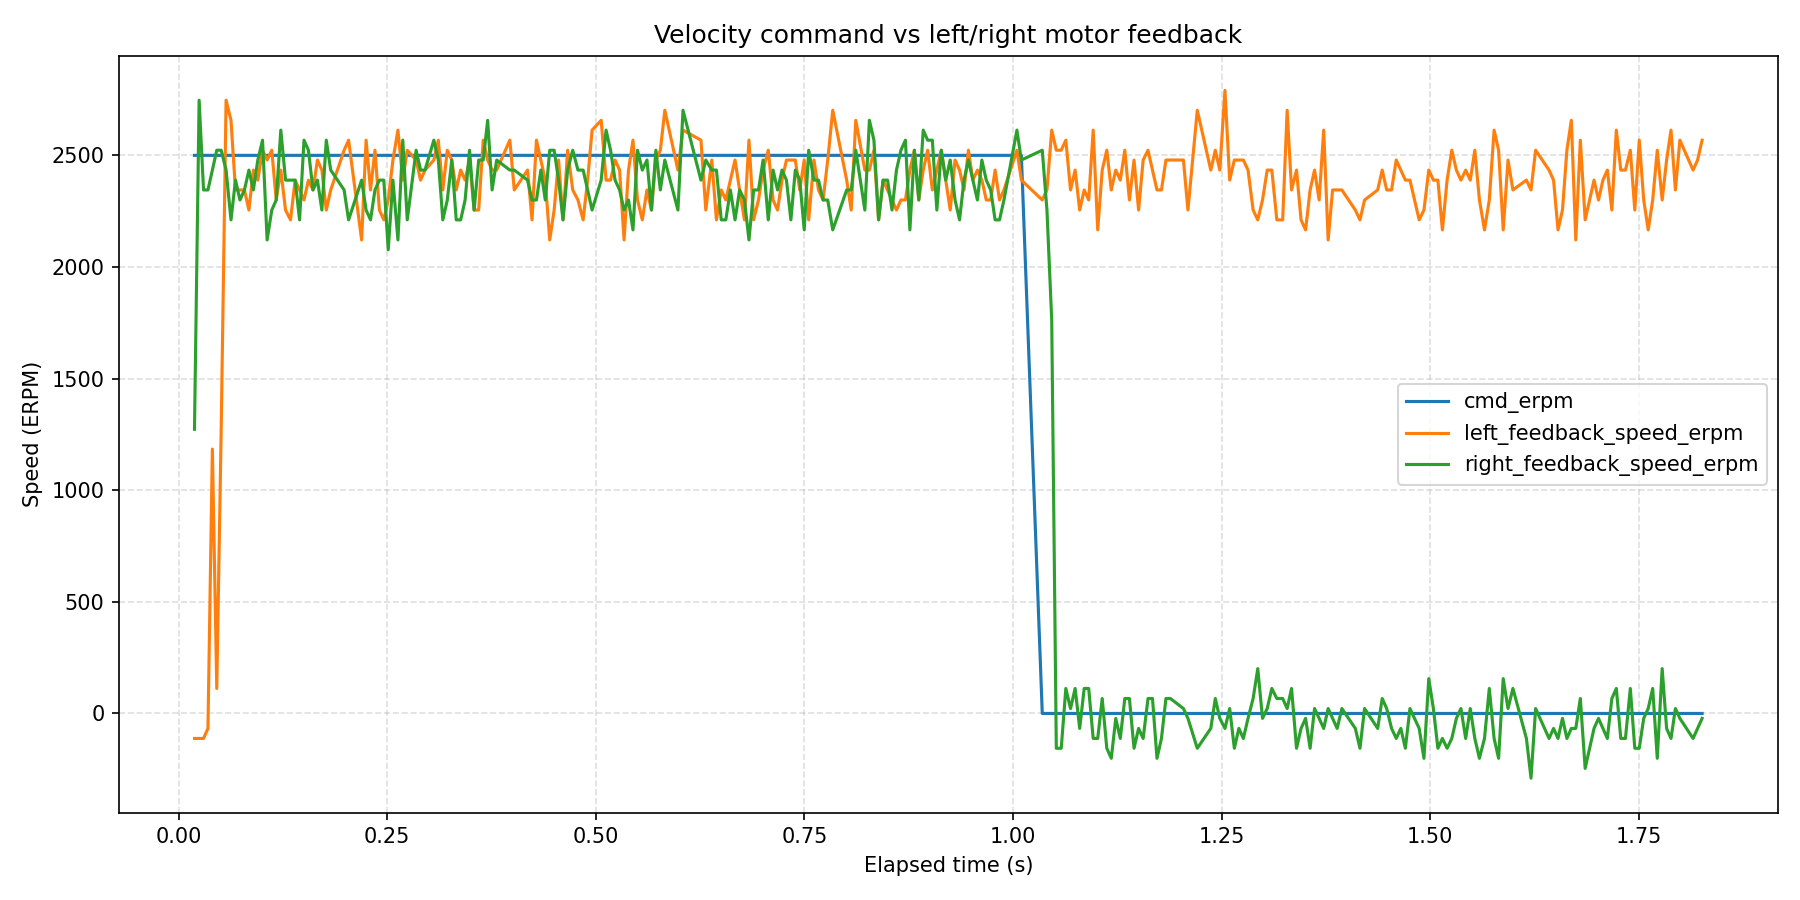

Data behind this chart, as committed beside it:
wall_time_iso, wall_time_epoch_s, elapsed_s, phase_index, phase_command_erpm, phase_duration_s, sample_index, command_erpm, left_motor_id, left_motor_label, left_feedback_position_deg, left_feedback_speed_erpm, left_feedback_current_amps, left_feedback_temperature_c, left_feedback_error_code, left_feedback_error_description, right_motor_id, right_motor_label, right_feedback_position_deg, right_feedback_speed_erpm, right_feedback_current_amps, right_feedback_temperature_c, right_feedback_error_code, right_feedback_error_description
2026-08-12T10:23:17.387, 1786522997, 0.01909, 1, 2500, 1, 1, 2500, 0x03, left, 273.9, -112, -0.002930, 173, 0, No fault, 0x04, right, 274.1, 1273, 2.23, 175, 0, No fault
2026-08-12T10:23:17.392, 1786522997, 0.02464, 1, 2500, 1, 2, 2500, 0x03, left, 273.9, -112, -0.01465, 172, 0, No fault, 0x04, right, 274.5, 2747, 0.3429, 174, 0, No fault
2026-08-12T10:23:17.397, 1786522997, 0.02993, 1, 2500, 1, 3, 2500, 0x03, left, 273.9, -112, -0.02051, 174, 0, No fault, 0x04, right, 275.1, 2345, 0.03809, 173, 0, No fault
2026-08-12T10:23:17.403, 1786522997, 0.03524, 1, 2500, 1, 4, 2500, 0x03, left, 230.5, -67, -0.002930, 173, 0, No fault, 0x04, right, 275.7, 2345, 0.126, 174, 0, No fault
2026-08-12T10:23:17.408, 1786522997, 0.04053, 1, 2500, 1, 5, 2500, 0x03, left, 230.6, 1184, 2.353, 174, 0, No fault, 0x04, right, 276.3, 2434, 0.1963, 171, 0, No fault
2026-08-12T10:23:17.413, 1786522997, 0.0458, 1, 2500, 1, 6, 2500, 0x03, left, 273.9, 112, -0.1084, 175, 0, No fault, 0x04, right, 276.9, 2523, 0.1963, 177, 0, No fault
2026-08-12T10:23:17.419, 1786522997, 0.0511, 1, 2500, 1, 7, 2500, 0x03, left, 274.1, 1273, 2.23, 175, 0, No fault, 0x04, right, 277.5, 2523, 0.1553, 176, 0, No fault
2026-08-12T10:23:17.424, 1786522997, 0.05695, 1, 2500, 1, 8, 2500, 0x03, left, 274.5, 2747, 0.3429, 174, 0, No fault, 0x04, right, 278.1, 2434, 0.1729, 174, 0, No fault
2026-08-12T10:23:17.430, 1786522997, 0.06285, 1, 2500, 1, 9, 2500, 0x03, left, 231.7, 2657, -0.01465, 173, 0, No fault, 0x04, right, 278.6, 2211, 0.1846, 173, 0, No fault
2026-08-12T10:23:17.436, 1786522997, 0.06823, 1, 2500, 1, 10, 2500, 0x03, left, 275.1, 2345, 0.03809, 173, 0, No fault, 0x04, right, 279.2, 2389, 0.1729, 174, 0, No fault
2026-08-12T10:23:17.441, 1786522997, 0.07359, 1, 2500, 1, 11, 2500, 0x03, left, 232.3, 2345, 0.04396, 172, 0, No fault, 0x04, right, 279.8, 2300, 0.1319, 175, 0, No fault
2026-08-12T10:23:17.446, 1786522997, 0.07895, 1, 2500, 1, 12, 2500, 0x03, left, 275.7, 2345, 0.126, 174, 0, No fault, 0x04, right, 280.4, 2345, 0.1612, 174, 0, No fault
2026-08-12T10:23:17.452, 1786522997, 0.08431, 1, 2500, 1, 13, 2500, 0x03, left, 232.9, 2255, 0.1729, 172, 0, No fault, 0x04, right, 281, 2434, 0.1612, 177, 0, No fault
2026-08-12T10:23:17.457, 1786522997, 0.08964, 1, 2500, 1, 14, 2500, 0x03, left, 276.3, 2434, 0.1963, 171, 0, No fault, 0x04, right, 281.6, 2345, 0.2491, 175, 0, No fault
2026-08-12T10:23:17.463, 1786522997, 0.09499, 1, 2500, 1, 15, 2500, 0x03, left, 233.4, 2389, 0.1846, 174, 0, No fault, 0x04, right, 282.2, 2479, 0.1905, 174, 0, No fault
2026-08-12T10:23:17.468, 1786522997, 0.1006, 1, 2500, 1, 16, 2500, 0x03, left, 276.9, 2523, 0.1963, 177, 0, No fault, 0x04, right, 282.8, 2568, 0.1319, 174, 0, No fault
2026-08-12T10:23:17.474, 1786522997, 0.1061, 1, 2500, 1, 17, 2500, 0x03, left, 234, 2479, 0.126, 174, 0, No fault, 0x04, right, 283.3, 2121, 0.2081, 175, 0, No fault
2026-08-12T10:23:17.479, 1786522997, 0.1117, 1, 2500, 1, 18, 2500, 0x03, left, 277.5, 2523, 0.1553, 176, 0, No fault, 0x04, right, 284.5, 2255, 0.2139, 173, 0, No fault
2026-08-12T10:23:17.485, 1786522997, 0.1171, 1, 2500, 1, 19, 2500, 0x03, left, 234.6, 2300, 0.1201, 172, 0, No fault, 0x04, right, 285.1, 2300, 0.2139, 174, 0, No fault
2026-08-12T10:23:17.490, 1786522997, 0.1225, 1, 2500, 1, 20, 2500, 0x03, left, 278.1, 2434, 0.1729, 174, 0, No fault, 0x04, right, 285.7, 2613, 0.1846, 176, 0, No fault
2026-08-12T10:23:17.496, 1786522997, 0.1282, 1, 2500, 1, 21, 2500, 0x03, left, 235.2, 2255, 0.1084, 176, 0, No fault, 0x04, right, 286.3, 2389, 0.2198, 175, 0, No fault
2026-08-12T10:23:17.502, 1786522998, 0.1342, 1, 2500, 1, 22, 2500, 0x03, left, 278.6, 2211, 0.1846, 173, 0, No fault, 0x04, right, 286.9, 2389, 0.2139, 175, 0, No fault
2026-08-12T10:23:17.507, 1786522998, 0.1397, 1, 2500, 1, 23, 2500, 0x03, left, 279.2, 2389, 0.1729, 174, 0, No fault, 0x04, right, 287.5, 2389, 0.2256, 175, 0, No fault
2026-08-12T10:23:17.513, 1786522998, 0.145, 1, 2500, 1, 24, 2500, 0x03, left, 236.4, 2345, 0.1319, 170, 0, No fault, 0x04, right, 288, 2211, 0.2139, 177, 0, No fault
2026-08-12T10:23:17.518, 1786522998, 0.1503, 1, 2500, 1, 25, 2500, 0x03, left, 279.8, 2300, 0.1319, 175, 0, No fault, 0x04, right, 288.6, 2568, 0.1846, 175, 0, No fault
2026-08-12T10:23:17.523, 1786522998, 0.1556, 1, 2500, 1, 26, 2500, 0x03, left, 237, 2389, 0.1319, 173, 0, No fault, 0x04, right, 289.2, 2523, 0.2081, 176, 0, No fault
2026-08-12T10:23:17.529, 1786522998, 0.1611, 1, 2500, 1, 27, 2500, 0x03, left, 280.4, 2345, 0.1612, 174, 0, No fault, 0x04, right, 289.8, 2345, 0.2491, 173, 0, No fault
2026-08-12T10:23:17.534, 1786522998, 0.1664, 1, 2500, 1, 28, 2500, 0x03, left, 237.6, 2479, 0.1319, 172, 0, No fault, 0x04, right, 290.4, 2389, 0.2022, 176, 0, No fault
2026-08-12T10:23:17.539, 1786522998, 0.1717, 1, 2500, 1, 29, 2500, 0x03, left, 281, 2434, 0.1612, 177, 0, No fault, 0x04, right, 291, 2255, 0.1495, 175, 0, No fault
2026-08-12T10:23:17.545, 1786522998, 0.177, 1, 2500, 1, 30, 2500, 0x03, left, 238.2, 2255, 0.1319, 174, 0, No fault, 0x04, right, 291.6, 2568, 0.1905, 174, 0, No fault
2026-08-12T10:23:17.550, 1786522998, 0.1823, 1, 2500, 1, 31, 2500, 0x03, left, 281.6, 2345, 0.2491, 175, 0, No fault, 0x04, right, 292.1, 2434, 0.2022, 174, 0, No fault
2026-08-12T10:23:17.566, 1786522998, 0.1984, 1, 2500, 1, 32, 2500, 0x03, left, 239.4, 2523, 0.1729, 174, 0, No fault, 0x04, right, 294.6, 2345, 0.1553, 176, 0, No fault
2026-08-12T10:23:17.571, 1786522998, 0.2038, 1, 2500, 1, 33, 2500, 0x03, left, 282.8, 2568, 0.1319, 174, 0, No fault, 0x04, right, 294.9, 2211, 0.2139, 176, 0, No fault
2026-08-12T10:23:17.587, 1786522998, 0.2194, 1, 2500, 1, 34, 2500, 0x03, left, 283.3, 2121, 0.2081, 175, 0, No fault, 0x04, right, 296.5, 2389, 0.2491, 176, 0, No fault
2026-08-12T10:23:17.592, 1786522998, 0.2247, 1, 2500, 1, 35, 2500, 0x03, left, 240.6, 2568, 0.167, 173, 0, No fault, 0x04, right, 297.1, 2255, 0.126, 175, 0, No fault
2026-08-12T10:23:17.598, 1786522998, 0.23, 1, 2500, 1, 36, 2500, 0x03, left, 284, 2345, 0.1905, 176, 0, No fault, 0x04, right, 297.7, 2211, 0.1612, 175, 0, No fault
2026-08-12T10:23:17.603, 1786522998, 0.2354, 1, 2500, 1, 37, 2500, 0x03, left, 241.1, 2523, 0.1495, 174, 0, No fault, 0x04, right, 298.3, 2345, 0.2256, 174, 0, No fault
2026-08-12T10:23:17.608, 1786522998, 0.2407, 1, 2500, 1, 38, 2500, 0x03, left, 284.5, 2255, 0.2139, 173, 0, No fault, 0x04, right, 298.8, 2389, 0.1963, 174, 0, No fault
2026-08-12T10:23:17.613, 1786522998, 0.246, 1, 2500, 1, 39, 2500, 0x03, left, 241.7, 2211, 0.1612, 174, 0, No fault, 0x04, right, 299.4, 2389, 0.1436, 176, 0, No fault
2026-08-12T10:23:17.619, 1786522998, 0.2513, 1, 2500, 1, 40, 2500, 0x03, left, 285.1, 2300, 0.2139, 174, 0, No fault, 0x04, right, 300, 2077, 0.1905, 175, 0, No fault
2026-08-12T10:23:17.624, 1786522998, 0.2569, 1, 2500, 1, 41, 2500, 0x03, left, 242.3, 2479, 0.1612, 173, 0, No fault, 0x04, right, 300.6, 2389, 0.1905, 179, 0, No fault
2026-08-12T10:23:17.630, 1786522998, 0.2629, 1, 2500, 1, 42, 2500, 0x03, left, 285.7, 2613, 0.1846, 176, 0, No fault, 0x04, right, 301.8, 2121, 0.2198, 174, 0, No fault
2026-08-12T10:23:17.636, 1786522998, 0.2687, 1, 2500, 1, 43, 2500, 0x03, left, 286.3, 2389, 0.2198, 175, 0, No fault, 0x04, right, 302.4, 2568, 0.1612, 174, 0, No fault
2026-08-12T10:23:17.642, 1786522998, 0.274, 1, 2500, 1, 44, 2500, 0x03, left, 243.5, 2523, 0.1729, 173, 0, No fault, 0x04, right, 303, 2211, 0.1612, 175, 0, No fault
2026-08-12T10:23:17.652, 1786522998, 0.2847, 1, 2500, 1, 45, 2500, 0x03, left, 244.1, 2479, 0.1201, 173, 0, No fault, 0x04, right, 304.1, 2523, 0.2022, 174, 0, No fault
2026-08-12T10:23:17.658, 1786522998, 0.29, 1, 2500, 1, 46, 2500, 0x03, left, 287.5, 2389, 0.2256, 175, 0, No fault, 0x04, right, 304.7, 2434, 0.2081, 174, 0, No fault
2026-08-12T10:23:17.663, 1786522998, 0.2953, 1, 2500, 1, 47, 2500, 0x03, left, 244.7, 2434, 0.1963, 173, 0, No fault, 0x04, right, 305.3, 2434, 0.1905, 174, 0, No fault
2026-08-12T10:23:17.673, 1786522998, 0.3059, 1, 2500, 1, 48, 2500, 0x03, left, 245.2, 2479, 0.2081, 174, 0, No fault, 0x04, right, 306.5, 2568, 0.2139, 175, 0, No fault
2026-08-12T10:23:17.679, 1786522998, 0.3113, 1, 2500, 1, 49, 2500, 0x03, left, 288.6, 2568, 0.1846, 175, 0, No fault, 0x04, right, 307.1, 2479, 0.2198, 176, 0, No fault
2026-08-12T10:23:17.684, 1786522998, 0.3167, 1, 2500, 1, 50, 2500, 0x03, left, 245.8, 2345, 0.2081, 174, 0, No fault, 0x04, right, 307.6, 2211, 0.2081, 176, 0, No fault
2026-08-12T10:23:17.690, 1786522998, 0.3221, 1, 2500, 1, 51, 2500, 0x03, left, 289.2, 2523, 0.2081, 176, 0, No fault, 0x04, right, 308.2, 2300, 0.1846, 174, 0, No fault
2026-08-12T10:23:17.695, 1786522998, 0.3274, 1, 2500, 1, 52, 2500, 0x03, left, 246.4, 2479, 0.1436, 173, 0, No fault, 0x04, right, 308.8, 2479, 0.2022, 175, 0, No fault
2026-08-12T10:23:17.700, 1786522998, 0.3327, 1, 2500, 1, 53, 2500, 0x03, left, 289.8, 2345, 0.2491, 173, 0, No fault, 0x04, right, 309.4, 2211, 0.1788, 175, 0, No fault
2026-08-12T10:23:17.706, 1786522998, 0.3381, 1, 2500, 1, 54, 2500, 0x03, left, 247, 2434, 0.1495, 173, 0, No fault, 0x04, right, 310, 2211, 0.1846, 174, 0, No fault
2026-08-12T10:23:17.711, 1786522998, 0.3434, 1, 2500, 1, 55, 2500, 0x03, left, 290.4, 2389, 0.2022, 176, 0, No fault, 0x04, right, 310.6, 2300, 0.2256, 175, 0, No fault
2026-08-12T10:23:17.716, 1786522998, 0.3487, 1, 2500, 1, 56, 2500, 0x03, left, 247.6, 2479, 0.1612, 173, 0, No fault, 0x04, right, 311.1, 2523, 0.1553, 174, 0, No fault
2026-08-12T10:23:17.722, 1786522998, 0.3542, 1, 2500, 1, 57, 2500, 0x03, left, 291, 2255, 0.1495, 175, 0, No fault, 0x04, right, 311.7, 2255, 0.167, 175, 0, No fault
2026-08-12T10:23:17.727, 1786522998, 0.3596, 1, 2500, 1, 58, 2500, 0x03, left, 248.2, 2255, 0.2081, 172, 0, No fault, 0x04, right, 312.3, 2479, 0.2081, 174, 0, No fault
2026-08-12T10:23:17.733, 1786522998, 0.3651, 1, 2500, 1, 59, 2500, 0x03, left, 291.6, 2568, 0.1905, 174, 0, No fault, 0x04, right, 313.5, 2479, 0.2022, 174, 0, No fault
2026-08-12T10:23:17.738, 1786522998, 0.3704, 1, 2500, 1, 60, 2500, 0x03, left, 248.8, 2479, 0.1788, 172, 0, No fault, 0x04, right, 314.1, 2657, 0.1377, 173, 0, No fault
... 232 more rows
